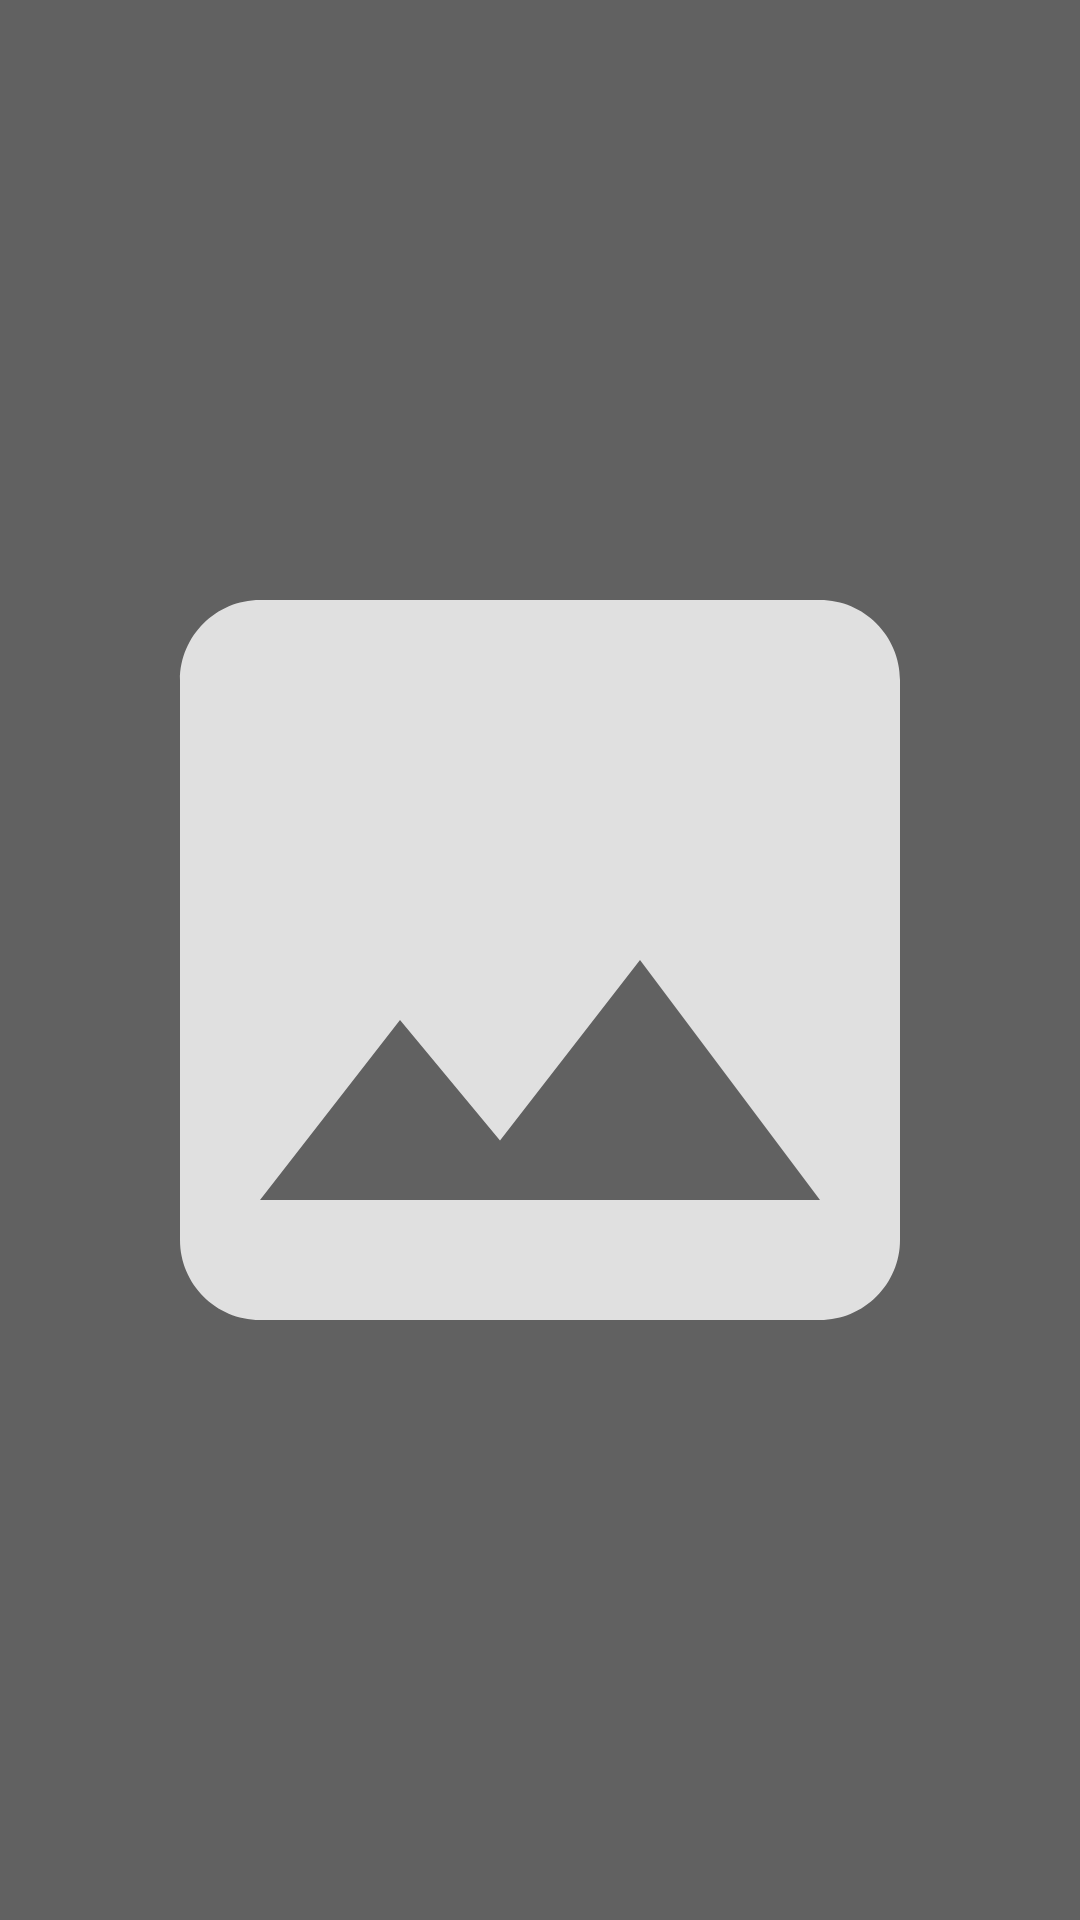

Layout XML and referenced resources for this Android screen:
<!-- AndroidManifest.xml: application theme Theme.UI -->
<!-- res/layout/fragment__image.xml -->
<?xml version="1.0" encoding="utf-8"?>
<FrameLayout xmlns:android="http://schemas.android.com/apk/res/android"
    xmlns:app="http://schemas.android.com/apk/res-auto"
    xmlns:tools="http://schemas.android.com/tools"
    android:layout_width="match_parent"
    android:layout_height="match_parent"
    android:background="@color/darkGray"
    android:padding="20dp"
    tools:context=".fragment.FragmentImage">

    <androidx.constraintlayout.widget.ConstraintLayout
        android:layout_width="match_parent"
        android:layout_height="match_parent">

        <ImageView
            android:id="@+id/fragment_inPutImage"
            android:layout_width="match_parent"
            android:layout_height="0dp"
            android:src="@drawable/baseline_image_24"
            app:layout_constraintBottom_toBottomOf="parent"
            app:layout_constraintEnd_toEndOf="parent"
            app:layout_constraintStart_toStartOf="parent"
            app:layout_constraintTop_toTopOf="parent" />


    </androidx.constraintlayout.widget.ConstraintLayout>


</FrameLayout>
<!-- resources referenced by this layout -->
<resources>
  <color name="darkGray">#616161</color>
  <!-- drawable baseline_image_24 (drawable) -->
  <vector xmlns:android="http://schemas.android.com/apk/res/android"
      android:width="24dp"
      android:height="24dp"
      android:tint="#ccffffff"
      android:viewportWidth="24"
      android:viewportHeight="24">
      <path
          android:fillColor="@android:color/white"
          android:pathData="M21,19V5c0,-1.1 -0.9,-2 -2,-2H5c-1.1,0 -2,0.9 -2,2v14c0,1.1 0.9,2 2,2h14c1.1,0 2,-0.9 2,-2zM8.5,13.5l2.5,3.01L14.5,12l4.5,6H5l3.5,-4.5z" />
  </vector>
  <style name="Theme.UI" parent="Theme.AppCompat.NoActionBar">
          
          <item name="colorPrimary">@color/purple_500</item>
          <item name="colorPrimaryVariant">@color/purple_700</item>
          <item name="colorOnPrimary">@color/white</item>
          
          <item name="colorSecondary">@color/teal_200</item>
          <item name="colorSecondaryVariant">@color/teal_700</item>
          <item name="colorOnSecondary">@color/black</item>
          <item name="android:windowLayoutInDisplayCutoutMode" tools:ignore="NewApi">shortEdges</item>
          
          <item name="android:textColor">#FFFFFF</item>
      </style>
  <color name="purple_500">#FF6200EE</color>
  <color name="purple_700">#FF3700B3</color>
  <color name="white">#FFFFFF</color>
  <color name="teal_200">#FF03DAC5</color>
  <color name="teal_700">#FF018786</color>
  <color name="black">#000000</color>
</resources>
